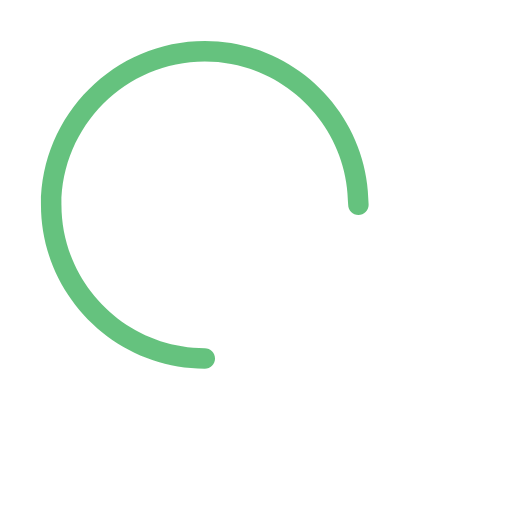
t = 0.00 s
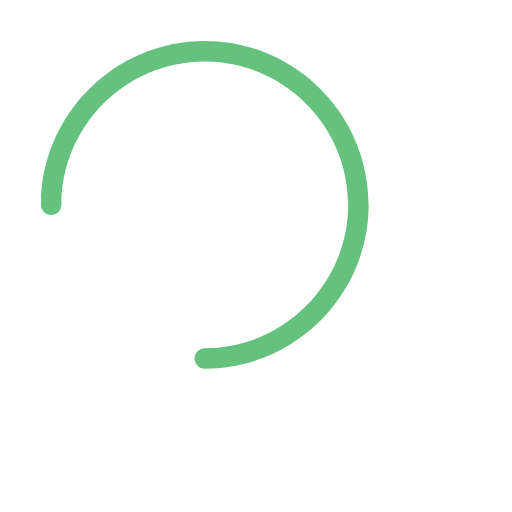
t = 0.23 s
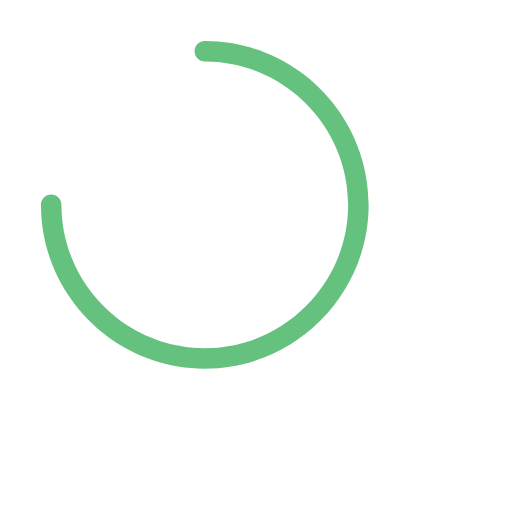
t = 0.45 s
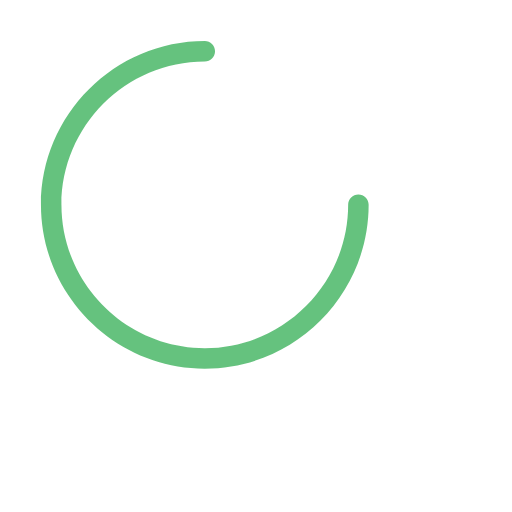
t = 0.68 s

The animated SVG that drew these frames (rendered in a browser with its animation timeline set to each time). Animation: 1 SMIL element (animateTransform=1); one cycle of 0.90 s, repeats indefinitely.

<svg version="1.1"
     class="svg-loader"
     xmlns="http://www.w3.org/2000/svg"
     xmlns:xlink="http://www.w3.org/1999/xlink"
     x="100px"
     y="100px"
     viewBox="0 0 100 100"
     xml:space="preserve">

	<path
            style="opacity:0.7;"
            id="spinner"
            fill="#24A848"
            d="M40,72C22.4,72,8,57.6,8,40C8,22.4,
        22.4,8,40,8c17.6,0,32,14.4,32,32c0,1.1-0.9,2-2,2
        s-2-0.9-2-2c0-15.4-12.6-28-28-28S12,24.6,12,40s12.6,
        28,28,28c1.1,0,2,0.9,2,2S41.1,72,40,72z">

		<animateTransform
                attributeType="xml"
                attributeName="transform"
                type="rotate"
                from="0 40 40"
                to="360 40 40"
                dur="0.9s"
                repeatCount="indefinite"
        />
	</path>
</svg>
